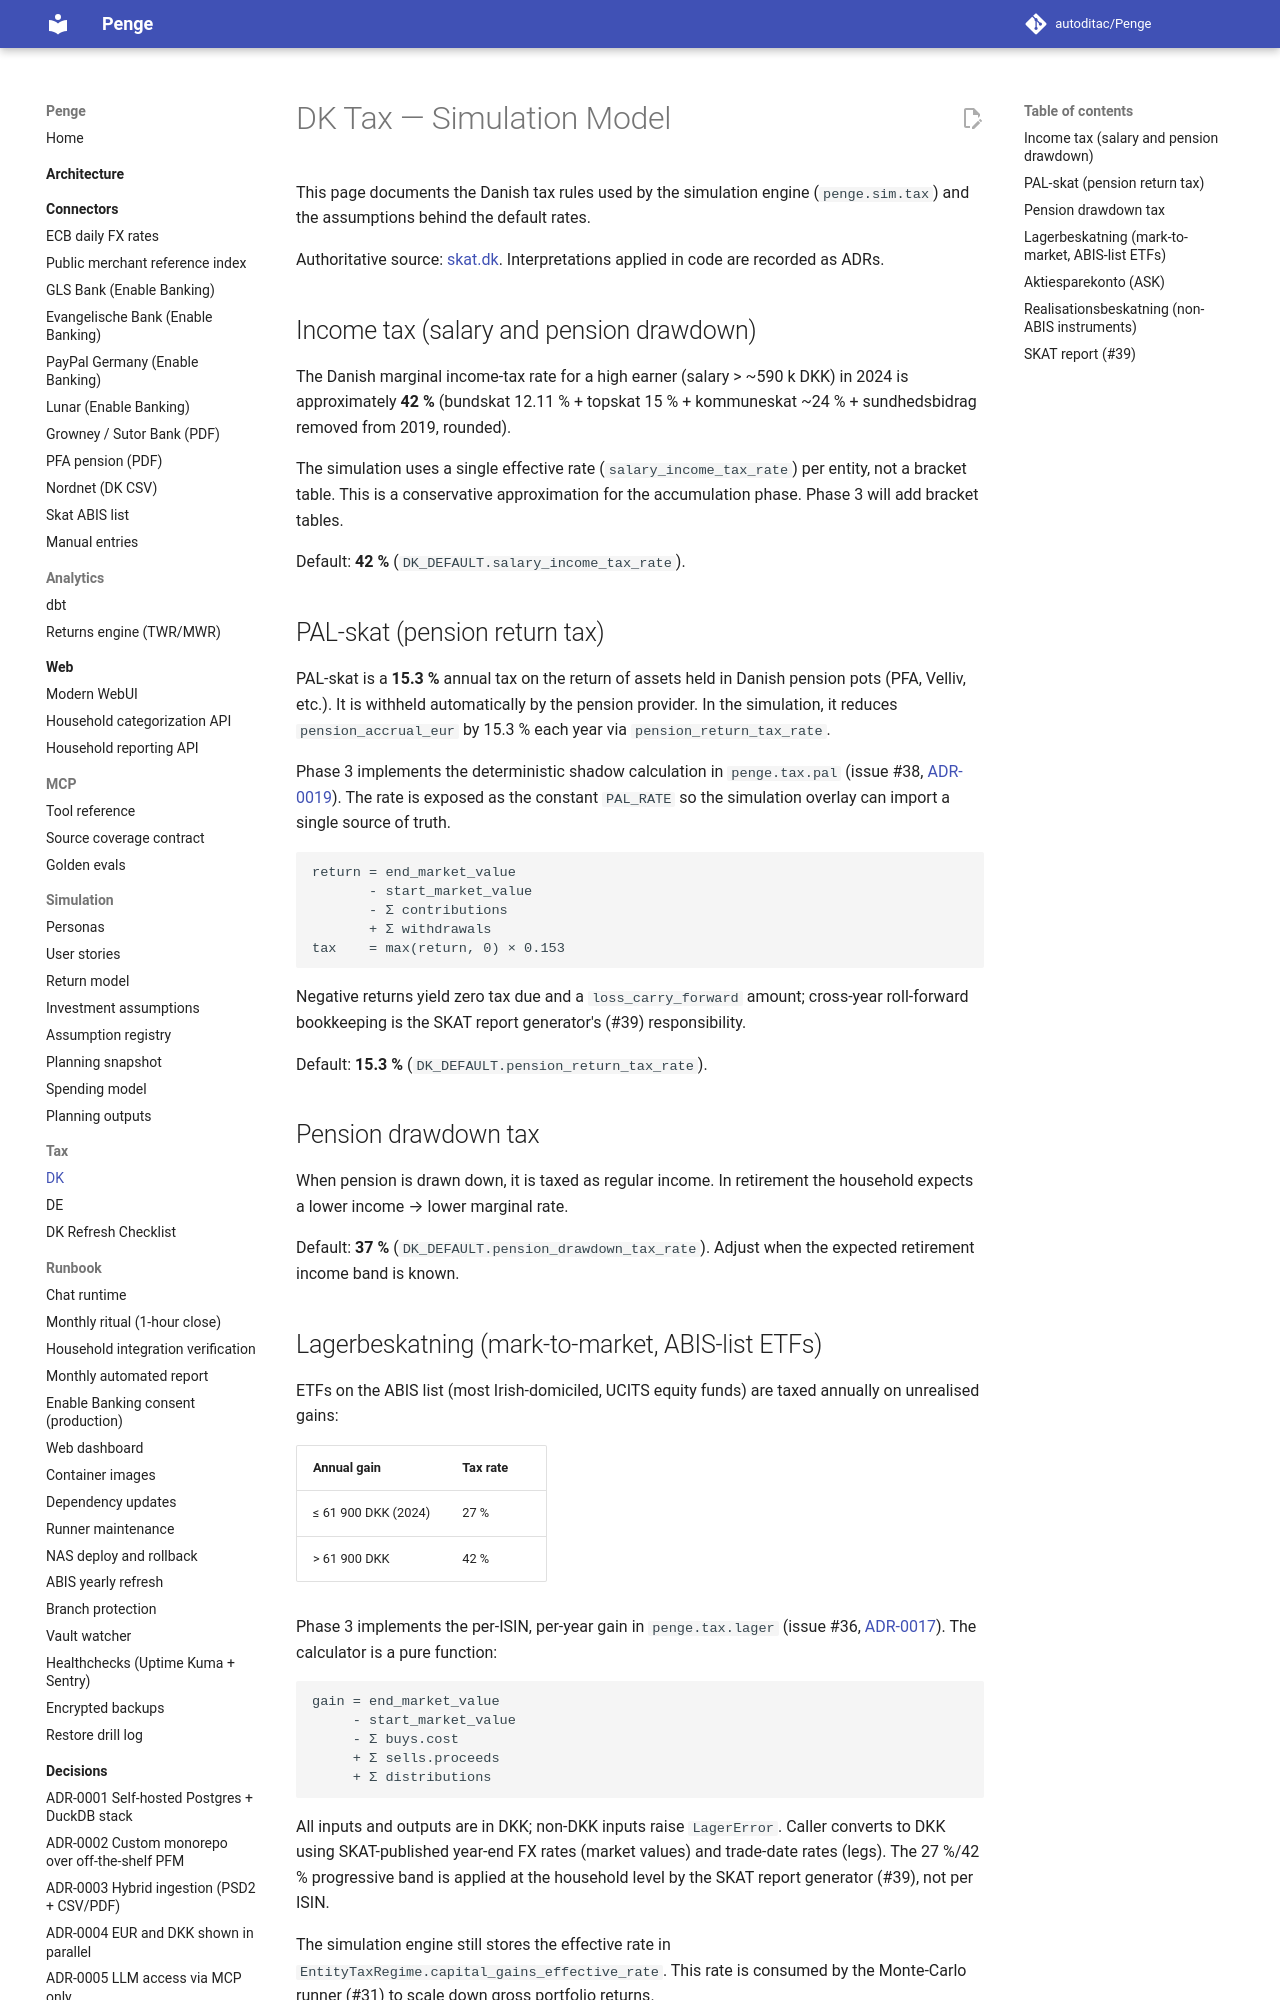

repository: autoditac/Penge · page: tax/dk/index.html · generator: mkdocs

# DK Tax — Simulation Model

This page documents the Danish tax rules used by the simulation engine
(`penge.sim.tax`) and the assumptions behind the default rates.

Authoritative source: [skat.dk](https://skat.dk). Interpretations applied
in code are recorded as ADRs.

## Income tax (salary and pension drawdown)

The Danish marginal income-tax rate for a high earner (salary > ~590 k DKK)
in 2024 is approximately **42 %** (bundskat 12.11 % + topskat 15 % +
kommuneskat ~24 % + sundhedsbidrag removed from 2019, rounded).

The simulation uses a single effective rate (`salary_income_tax_rate`) per
entity, not a bracket table.  This is a conservative approximation for the
accumulation phase.  Phase 3 will add bracket tables.

Default: **42 %** (`DK_DEFAULT.salary_income_tax_rate`).

## PAL-skat (pension return tax)

PAL-skat is a **15.3 %** annual tax on the return of assets held in Danish
pension pots (PFA, Velliv, etc.).  It is withheld automatically by the
pension provider.  In the simulation, it reduces `pension_accrual_eur` by
15.3 % each year via `pension_return_tax_rate`.

Phase 3 implements the deterministic shadow calculation in
`penge.tax.pal` (issue #38,
[ADR-0019](../decisions/0019-pal-skat-tracking.md)). The rate is
exposed as the constant `PAL_RATE` so the simulation overlay can
import a single source of truth.

```text
return = end_market_value
       - start_market_value
       - Σ contributions
       + Σ withdrawals
tax    = max(return, 0) × 0.153
```

Negative returns yield zero tax due and a `loss_carry_forward`
amount; cross-year roll-forward bookkeeping is the SKAT report
generator's (#39) responsibility.

Default: **15.3 %** (`DK_DEFAULT.pension_return_tax_rate`).

## Pension drawdown tax

When pension is drawn down, it is taxed as regular income.  In retirement
the household expects a lower income → lower marginal rate.

Default: **37 %** (`DK_DEFAULT.pension_drawdown_tax_rate`).
Adjust when the expected retirement income band is known.
